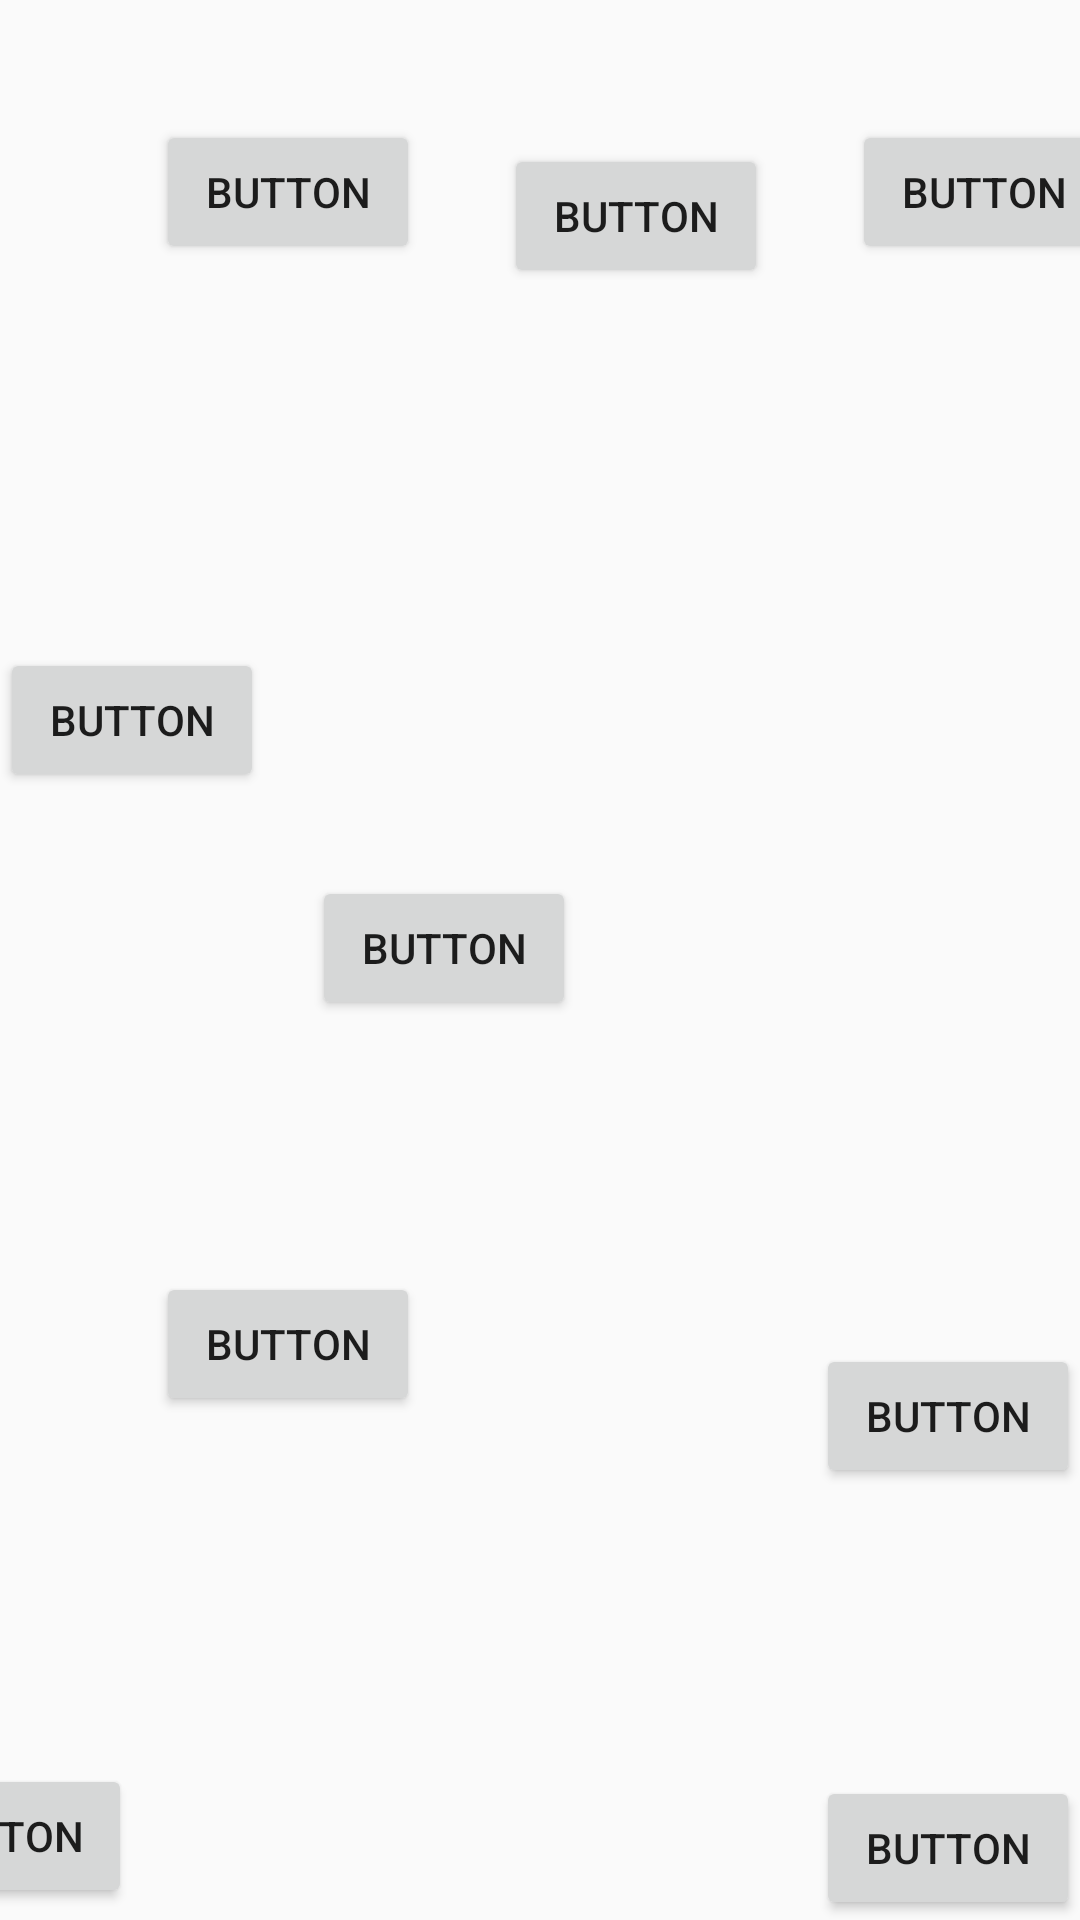

This screen was rendered from an Android layout file. Write that file and the resources it references.
<!-- AndroidManifest.xml: application theme Theme.Maleku -->
<!-- res/layout/h5p3.xml -->
<?xml version="1.0" encoding="utf-8"?>
<android.support.constraint.ConstraintLayout xmlns:android="http://schemas.android.com/apk/res/android"
    xmlns:app="http://schemas.android.com/apk/res-auto"
    xmlns:tools="http://schemas.android.com/tools"
android:layout_width="match_parent"
    android:layout_height="match_parent"
    android:background="@drawable/novela_grafica_ec408_imprimir_12x18_2_compressed_pages_to_jpg_0055"
    tools:context
    =".Chapter5Part3">

    <Button
        android:id="@+id/returnBtn47"
        android:layout_width="wrap_content"
        android:layout_height="wrap_content"
        android:layout_marginEnd="316dp"
        android:layout_marginBottom="4dp"
        android:onClick="goPrevious"
        android:text="Button"
        app:layout_constraintBottom_toBottomOf="parent"
        app:layout_constraintEnd_toEndOf="parent" />

    <Button
        android:id="@+id/goH1P2"
        android:layout_width="wrap_content"
        android:layout_height="wrap_content"
        android:onClick="go_h5p4"
        android:text="Button"
        app:layout_constraintBottom_toBottomOf="parent"
        app:layout_constraintEnd_toEndOf="parent" />

    <Button
        android:id="@+id/button107"
        android:layout_width="wrap_content"
        android:layout_height="wrap_content"
        android:layout_marginStart="52dp"
        android:layout_marginTop="40dp"
        android:onClick="audio1_1"
        android:text="Button"
        app:layout_constraintStart_toStartOf="parent"
        app:layout_constraintTop_toTopOf="parent" />

    <Button
        android:id="@+id/button108"
        android:layout_width="wrap_content"
        android:layout_height="wrap_content"
        android:layout_marginTop="216dp"
        android:onClick="audio2_1"
        android:text="Button"
        app:layout_constraintTop_toTopOf="parent"
        tools:layout_editor_absoluteX="149dp" />

    <Button
        android:id="@+id/button109"
        android:layout_width="wrap_content"
        android:layout_height="wrap_content"
        android:layout_marginStart="52dp"
        android:layout_marginTop="424dp"
        android:onClick="audio3"
        android:text="Button"
        app:layout_constraintStart_toStartOf="parent"
        app:layout_constraintTop_toTopOf="parent" />

    <Button
        android:id="@+id/button110"
        android:layout_width="wrap_content"
        android:layout_height="wrap_content"
        android:layout_marginStart="272dp"
        android:layout_marginTop="448dp"
        android:onClick="audio4"
        android:text="Button"
        app:layout_constraintStart_toStartOf="parent"
        app:layout_constraintTop_toTopOf="parent" />

    <Button
        android:id="@+id/button176"
        android:layout_width="wrap_content"
        android:layout_height="wrap_content"
        android:layout_marginStart="28dp"
        android:layout_marginTop="48dp"
        android:onClick="audio1_2"
        android:text="Button"
        app:layout_constraintStart_toEndOf="@+id/button107"
        app:layout_constraintTop_toTopOf="parent" />

    <Button
        android:id="@+id/button177"
        android:layout_width="wrap_content"
        android:layout_height="wrap_content"
        android:layout_marginStart="28dp"
        android:layout_marginTop="40dp"
        android:onClick="audio1_3"
        android:text="Button"
        app:layout_constraintStart_toEndOf="@+id/button176"
        app:layout_constraintTop_toTopOf="parent" />

    <Button
        android:id="@+id/button178"
        android:layout_width="wrap_content"
        android:layout_height="wrap_content"
        android:layout_marginStart="16dp"
        android:layout_marginTop="292dp"
        android:onClick="audio2_2"
        android:text="Button"
        app:layout_constraintStart_toEndOf="@+id/button108"
        app:layout_constraintTop_toTopOf="parent" />
</android.support.constraint.ConstraintLayout>
<!-- resources referenced by this layout -->
<resources>
  <style name="Theme.Maleku" parent="Theme.AppCompat.Light.DarkActionBar">
          
          <item name="colorPrimary">@color/black</item>
          <item name="colorPrimaryDark">@color/black</item>
          <item name="colorAccent">@color/teal_200</item>
          
      </style>
  <!-- not gathered from this repository: default colours our renderer supplied (Android Studio template values) -->
  <color name="teal_200">#FF03DAC5</color>
  <color name="black">#FF000000</color>
</resources>
